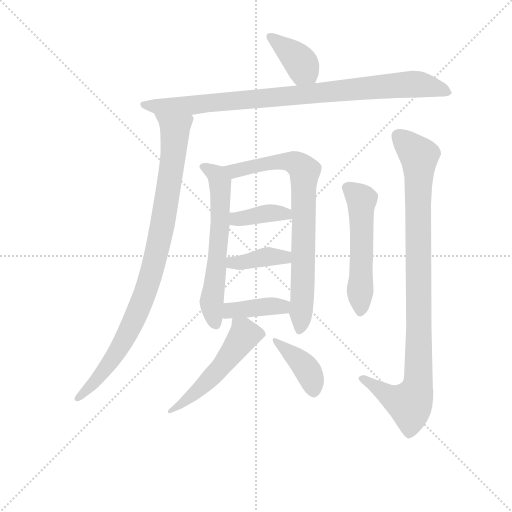
t = 0.00 s
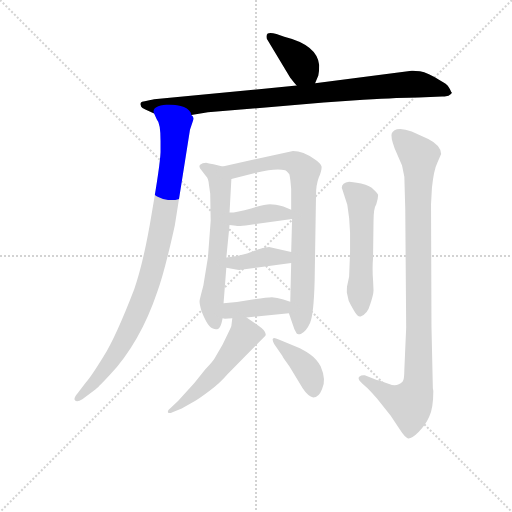
t = 1.78 s
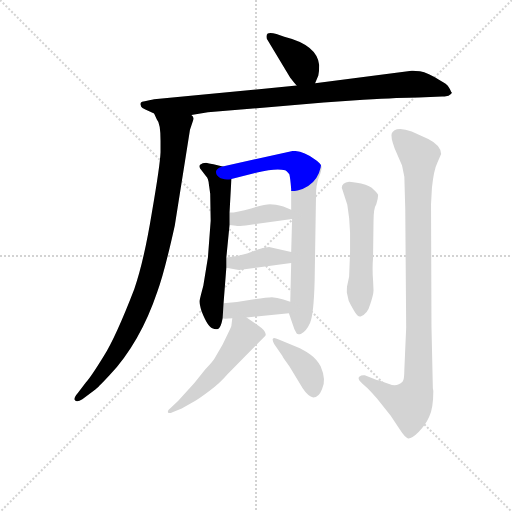
t = 3.56 s
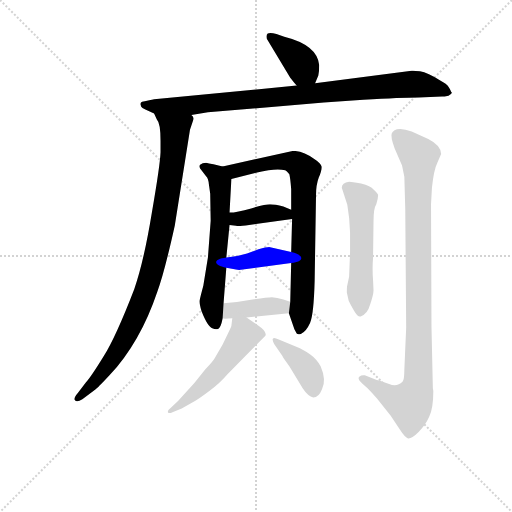
t = 5.34 s
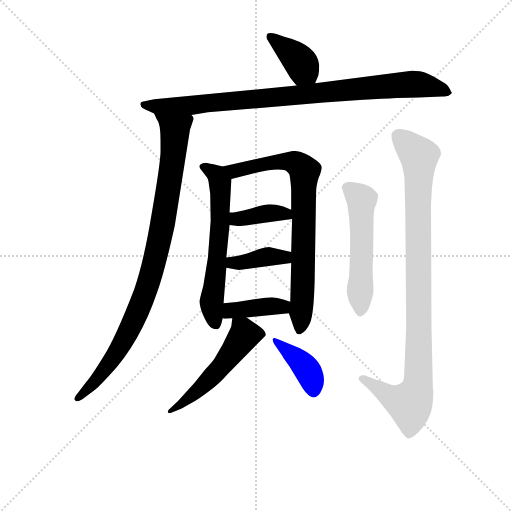
t = 7.11 s
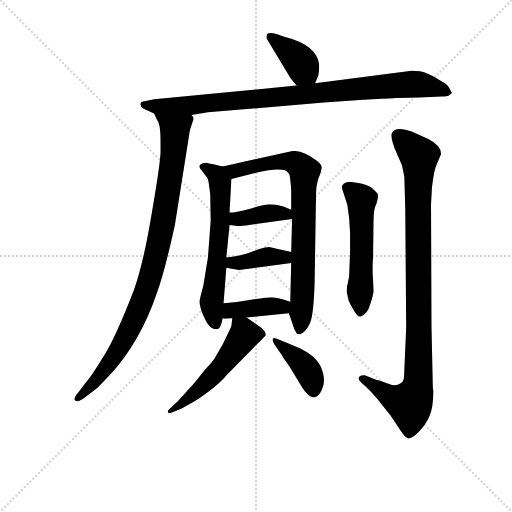
t = 8.89 s

The animated SVG that drew these frames (rendered in a browser with its animation timeline set to each time). Animation: 12 CSS @keyframes rules; one cycle of 8.89 s.

<svg version="1.1" viewBox="0 0 1024 1024" xmlns="http://www.w3.org/2000/svg">
  <g stroke="lightgray" stroke-dasharray="1,1" stroke-width="1" transform="scale(4, 4)">
    <line x1="0" y1="0" x2="256" y2="256"></line>
    <line x1="256" y1="0" x2="0" y2="256"></line>
    <line x1="128" y1="0" x2="128" y2="256"></line>
    <line x1="0" y1="128" x2="256" y2="128"></line>
  </g>
<g transform="scale(0.92, -0.92) translate(60, -900)">
   <style type="text/css">
    @keyframes keyframes0 {
      from {
       stroke: blue;
       stroke-dashoffset: 387;
       stroke-width: 128;
       }
       56% {
       animation-timing-function: step-end;
       stroke: blue;
       stroke-dashoffset: 0;
       stroke-width: 128;
       }
       to {
       stroke: black;
       stroke-width: 1024;
       }
       }
       #make-me-a-hanzi-animation-0 {
         animation: keyframes0 0.564941s both;
         animation-delay: 0.000000s;
         animation-timing-function: linear;
       }
    @keyframes keyframes1 {
      from {
       stroke: blue;
       stroke-dashoffset: 919;
       stroke-width: 128;
       }
       75% {
       animation-timing-function: step-end;
       stroke: blue;
       stroke-dashoffset: 0;
       stroke-width: 128;
       }
       to {
       stroke: black;
       stroke-width: 1024;
       }
       }
       #make-me-a-hanzi-animation-1 {
         animation: keyframes1 0.997884s both;
         animation-delay: 0.564941s;
         animation-timing-function: linear;
       }
    @keyframes keyframes2 {
      from {
       stroke: blue;
       stroke-dashoffset: 943;
       stroke-width: 128;
       }
       75% {
       animation-timing-function: step-end;
       stroke: blue;
       stroke-dashoffset: 0;
       stroke-width: 128;
       }
       to {
       stroke: black;
       stroke-width: 1024;
       }
       }
       #make-me-a-hanzi-animation-2 {
         animation: keyframes2 1.017415s both;
         animation-delay: 1.562826s;
         animation-timing-function: linear;
       }
    @keyframes keyframes3 {
      from {
       stroke: blue;
       stroke-dashoffset: 618;
       stroke-width: 128;
       }
       67% {
       animation-timing-function: step-end;
       stroke: blue;
       stroke-dashoffset: 0;
       stroke-width: 128;
       }
       to {
       stroke: black;
       stroke-width: 1024;
       }
       }
       #make-me-a-hanzi-animation-3 {
         animation: keyframes3 0.752930s both;
         animation-delay: 2.580241s;
         animation-timing-function: linear;
       }
    @keyframes keyframes4 {
      from {
       stroke: blue;
       stroke-dashoffset: 781;
       stroke-width: 128;
       }
       72% {
       animation-timing-function: step-end;
       stroke: blue;
       stroke-dashoffset: 0;
       stroke-width: 128;
       }
       to {
       stroke: black;
       stroke-width: 1024;
       }
       }
       #make-me-a-hanzi-animation-4 {
         animation: keyframes4 0.885579s both;
         animation-delay: 3.333171s;
         animation-timing-function: linear;
       }
    @keyframes keyframes5 {
      from {
       stroke: blue;
       stroke-dashoffset: 384;
       stroke-width: 128;
       }
       56% {
       animation-timing-function: step-end;
       stroke: blue;
       stroke-dashoffset: 0;
       stroke-width: 128;
       }
       to {
       stroke: black;
       stroke-width: 1024;
       }
       }
       #make-me-a-hanzi-animation-5 {
         animation: keyframes5 0.562500s both;
         animation-delay: 4.218750s;
         animation-timing-function: linear;
       }
    @keyframes keyframes6 {
      from {
       stroke: blue;
       stroke-dashoffset: 388;
       stroke-width: 128;
       }
       56% {
       animation-timing-function: step-end;
       stroke: blue;
       stroke-dashoffset: 0;
       stroke-width: 128;
       }
       to {
       stroke: black;
       stroke-width: 1024;
       }
       }
       #make-me-a-hanzi-animation-6 {
         animation: keyframes6 0.565755s both;
         animation-delay: 4.781250s;
         animation-timing-function: linear;
       }
    @keyframes keyframes7 {
      from {
       stroke: blue;
       stroke-dashoffset: 396;
       stroke-width: 128;
       }
       56% {
       animation-timing-function: step-end;
       stroke: blue;
       stroke-dashoffset: 0;
       stroke-width: 128;
       }
       to {
       stroke: black;
       stroke-width: 1024;
       }
       }
       #make-me-a-hanzi-animation-7 {
         animation: keyframes7 0.572266s both;
         animation-delay: 5.347005s;
         animation-timing-function: linear;
       }
    @keyframes keyframes8 {
      from {
       stroke: blue;
       stroke-dashoffset: 525;
       stroke-width: 128;
       }
       63% {
       animation-timing-function: step-end;
       stroke: blue;
       stroke-dashoffset: 0;
       stroke-width: 128;
       }
       to {
       stroke: black;
       stroke-width: 1024;
       }
       }
       #make-me-a-hanzi-animation-8 {
         animation: keyframes8 0.677246s both;
         animation-delay: 5.919271s;
         animation-timing-function: linear;
       }
    @keyframes keyframes9 {
      from {
       stroke: blue;
       stroke-dashoffset: 384;
       stroke-width: 128;
       }
       56% {
       animation-timing-function: step-end;
       stroke: blue;
       stroke-dashoffset: 0;
       stroke-width: 128;
       }
       to {
       stroke: black;
       stroke-width: 1024;
       }
       }
       #make-me-a-hanzi-animation-9 {
         animation: keyframes9 0.562500s both;
         animation-delay: 6.596517s;
         animation-timing-function: linear;
       }
    @keyframes keyframes10 {
      from {
       stroke: blue;
       stroke-dashoffset: 537;
       stroke-width: 128;
       }
       64% {
       animation-timing-function: step-end;
       stroke: blue;
       stroke-dashoffset: 0;
       stroke-width: 128;
       }
       to {
       stroke: black;
       stroke-width: 1024;
       }
       }
       #make-me-a-hanzi-animation-10 {
         animation: keyframes10 0.687012s both;
         animation-delay: 7.159017s;
         animation-timing-function: linear;
       }
    @keyframes keyframes11 {
      from {
       stroke: blue;
       stroke-dashoffset: 978;
       stroke-width: 128;
       }
       76% {
       animation-timing-function: step-end;
       stroke: blue;
       stroke-dashoffset: 0;
       stroke-width: 128;
       }
       to {
       stroke: black;
       stroke-width: 1024;
       }
       }
       #make-me-a-hanzi-animation-11 {
         animation: keyframes11 1.045898s both;
         animation-delay: 7.846029s;
         animation-timing-function: linear;
       }
</style>
<path d="M 625.0 719.0 L 632.0 736.0 Q 634.0 745.0 634.0 758.0 Q 630.0 802.0 558.0 820.0 L 541.0 826.0 Q 527.0 830.0 522.0 827.0 Q 518.0 824.0 520.0 816.0 L 571.0 731.0 Q 582.0 717.0 585.0 714.0 C 605.0 692.0 614.0 691.0 625.0 719.0 Z" fill="lightgray"></path> 
<path d="M 356.0 650.0 L 392.0 656.0 L 644.0 677.0 L 730.0 683.0 Q 813.0 688.0 850.0 688.0 L 901.0 690.0 Q 905.0 690.0 915.0 692.0 Q 925.0 698.0 921.0 700.0 Q 921.0 701.0 916.0 710.0 Q 911.0 718.0 897.0 725.0 Q 870.0 742.0 853.0 745.0 Q 837.0 747.0 835.0 746.0 L 625.0 719.0 L 585.0 714.0 L 275.0 684.0 Q 267.0 682.0 249.0 679.0 Q 246.0 678.0 245.0 674.0 L 247.0 668.0 Q 248.0 666.0 256.0 662.0 L 275.0 653.0 L 356.0 650.0 Z" fill="lightgray"></path> 
<path d="M 353.0 618.0 L 361.0 642.0 Q 361.0 646.0 356.0 650.0 C 354.0 680.0 262.0 680.0 275.0 653.0 L 281.0 640.0 Q 289.0 632.0 289.0 594.0 L 289.0 569.0 Q 288.0 541.0 270.0 437.0 Q 253.0 333.0 232.0 272.0 Q 192.0 168.0 165.0 125.0 Q 138.0 81.0 127.0 69.0 L 110.0 47.0 Q 99.0 34.0 103.0 30.0 Q 107.0 25.0 119.0 32.0 L 148.0 54.0 Q 151.0 55.0 178.0 84.0 Q 245.0 156.0 282.0 266.0 Q 297.0 306.0 320.0 410.0 L 353.0 618.0 Z" fill="lightgray"></path> 
<path d="M 424.0 538.0 L 404.0 543.0 Q 393.0 544.0 388.0 546.0 Q 380.0 546.0 375.0 542.0 Q 371.0 537.0 378.0 530.0 L 388.0 517.0 Q 393.0 512.0 394.0 500.0 L 397.0 479.0 L 398.0 420.0 L 392.0 340.0 L 382.0 279.0 Q 375.0 253.0 374.0 247.0 Q 373.0 241.0 378.0 224.0 Q 392.0 188.0 403.0 186.0 Q 408.0 183.0 414.0 185.0 Q 420.0 187.0 424.0 208.0 L 426.0 241.0 L 432.0 318.0 L 432.0 340.0 L 439.0 411.0 L 439.0 438.0 L 443.0 511.0 C 444.0 533.0 444.0 533.0 424.0 538.0 Z" fill="lightgray"></path> 
<path d="M 568.0 219.0 L 580.0 184.0 L 585.0 175.0 Q 587.0 172.0 594.0 174.0 Q 606.0 180.0 614.0 198.0 Q 622.0 215.0 624.0 289.0 L 627.0 476.0 Q 627.0 498.0 633.0 514.0 Q 640.0 530.0 639.0 538.0 Q 638.0 545.0 624.0 554.0 Q 599.0 572.0 577.0 572.0 L 424.0 538.0 C 395.0 531.0 414.0 504.0 443.0 511.0 L 499.0 525.0 Q 539.0 535.0 560.0 530.0 Q 563.0 529.0 569.0 521.0 Q 571.0 514.0 573.0 489.0 L 573.0 444.0 L 575.0 424.0 L 573.0 352.0 L 573.0 328.0 L 571.0 244.0 L 568.0 219.0 Z" fill="lightgray"></path> 
<path d="M 439.0 411.0 L 453.0 409.0 Q 453.0 408.0 474.0 410.0 L 575.0 424.0 C 605.0 428.0 601.0 433.0 573.0 444.0 L 556.0 451.0 Q 538.0 456.0 527.0 456.0 Q 517.0 456.0 486.0 447.0 Q 455.0 438.0 439.0 438.0 C 409.0 437.0 409.0 415.0 439.0 411.0 Z" fill="lightgray"></path> 
<path d="M 432.0 318.0 L 453.0 314.0 Q 460.0 312.0 476.0 315.0 L 573.0 328.0 C 603.0 332.0 602.0 345.0 573.0 352.0 L 525.0 363.0 Q 519.0 363.0 502.0 358.0 L 477.0 349.0 Q 461.0 344.0 432.0 340.0 C 402.0 336.0 403.0 324.0 432.0 318.0 Z" fill="lightgray"></path> 
<path d="M 476.0 210.0 L 568.0 219.0 C 598.0 222.0 599.0 235.0 571.0 244.0 L 556.0 249.0 Q 542.0 253.0 531.0 254.0 Q 521.0 254.0 489.0 249.0 Q 458.0 243.0 426.0 241.0 C 396.0 239.0 395.0 214.0 424.0 208.0 L 429.0 207.0 L 445.0 208.0 L 476.0 210.0 Z" fill="lightgray"></path> 
<path d="M 315.0 4.0 L 335.0 12.0 L 358.0 25.0 Q 370.0 31.0 395.0 50.0 Q 420.0 69.0 434.0 86.0 L 517.0 170.0 Q 521.0 179.0 502.0 192.0 L 476.0 210.0 C 451.0 227.0 448.0 230.0 445.0 208.0 L 443.0 192.0 Q 443.0 190.0 434.0 172.0 L 424.0 151.0 L 407.0 122.0 Q 405.0 117.0 386.0 97.0 L 363.0 68.0 L 327.0 28.0 L 312.0 14.0 Q 304.0 8.0 305.0 4.0 Q 307.0 0.0 315.0 4.0 Z" fill="lightgray"></path> 
<path d="M 536.0 152.0 L 554.0 126.0 Q 554.0 124.0 569.0 104.0 L 598.0 56.0 Q 610.0 38.0 621.0 36.0 Q 633.0 36.0 640.0 54.0 Q 650.0 74.0 637.0 104.0 Q 627.0 120.0 616.0 128.0 Q 606.0 136.0 592.0 143.0 L 546.0 162.0 Q 526.0 172.0 536.0 152.0 Z" fill="lightgray"></path> 
<path d="M 683.0 492.0 L 695.0 455.0 L 699.0 426.0 L 701.0 394.0 L 701.0 352.0 L 699.0 299.0 L 695.0 280.0 Q 694.0 278.0 694.0 264.0 L 698.0 246.0 Q 702.0 237.0 710.0 224.0 Q 718.0 210.0 724.0 212.0 Q 739.0 217.0 745.0 239.0 Q 752.0 260.0 752.0 269.0 L 751.0 291.0 Q 749.0 315.0 751.0 340.0 L 752.0 419.0 Q 752.0 447.0 758.0 456.0 Q 762.0 468.0 762.0 476.0 Q 761.0 480.0 752.0 488.0 Q 746.0 496.0 725.0 501.0 Q 704.0 505.0 699.0 505.0 Q 683.0 503.0 683.0 492.0 Z" fill="lightgray"></path> 
<path d="M 881.0 56.0 L 878.0 191.0 L 877.0 456.0 L 879.0 492.0 Q 883.0 531.0 891.0 547.0 L 899.0 565.0 Q 899.0 584.0 871.0 598.0 L 835.0 614.0 Q 815.0 622.0 803.0 619.0 Q 791.0 615.0 791.0 606.0 Q 791.0 597.0 794.0 589.0 L 798.0 577.0 L 814.0 540.0 L 819.0 516.0 L 821.0 446.0 L 823.0 188.0 L 819.0 96.0 Q 819.0 74.0 815.0 70.0 Q 803.0 58.0 786.0 65.0 Q 769.0 72.0 759.0 74.0 L 733.0 84.0 Q 726.0 85.0 721.0 81.0 Q 716.0 76.0 728.0 66.0 L 739.0 56.0 Q 748.0 47.0 760.0 33.0 L 789.0 -3.0 L 810.0 -35.0 Q 821.0 -52.0 827.0 -53.0 Q 835.0 -54.0 850.0 -39.0 Q 865.0 -24.0 873.0 -6.0 Q 882.0 12.0 882.0 50.0 L 881.0 56.0 Z" fill="lightgray"></path> 
      <clipPath id="make-me-a-hanzi-clip-0">
      <path d="M 625.0 719.0 L 632.0 736.0 Q 634.0 745.0 634.0 758.0 Q 630.0 802.0 558.0 820.0 L 541.0 826.0 Q 527.0 830.0 522.0 827.0 Q 518.0 824.0 520.0 816.0 L 571.0 731.0 Q 582.0 717.0 585.0 714.0 C 605.0 692.0 614.0 691.0 625.0 719.0 Z" fill="lightgray"></path>
      </clipPath>
      <path clip-path="url(#make-me-a-hanzi-clip-0)" d="M 527.0 820.0 L 584.0 775.0 L 617.0 727.0 " fill="none" id="make-me-a-hanzi-animation-0" stroke-dasharray="259 518" stroke-linecap="round"></path>

      <clipPath id="make-me-a-hanzi-clip-1">
      <path d="M 356.0 650.0 L 392.0 656.0 L 644.0 677.0 L 730.0 683.0 Q 813.0 688.0 850.0 688.0 L 901.0 690.0 Q 905.0 690.0 915.0 692.0 Q 925.0 698.0 921.0 700.0 Q 921.0 701.0 916.0 710.0 Q 911.0 718.0 897.0 725.0 Q 870.0 742.0 853.0 745.0 Q 837.0 747.0 835.0 746.0 L 625.0 719.0 L 585.0 714.0 L 275.0 684.0 Q 267.0 682.0 249.0 679.0 Q 246.0 678.0 245.0 674.0 L 247.0 668.0 Q 248.0 666.0 256.0 662.0 L 275.0 653.0 L 356.0 650.0 Z" fill="lightgray"></path>
      </clipPath>
      <path clip-path="url(#make-me-a-hanzi-clip-1)" d="M 252.0 673.0 L 359.0 671.0 L 831.0 717.0 L 867.0 714.0 L 911.0 701.0 " fill="none" id="make-me-a-hanzi-animation-1" stroke-dasharray="791 1582" stroke-linecap="round"></path>

      <clipPath id="make-me-a-hanzi-clip-2">
      <path d="M 353.0 618.0 L 361.0 642.0 Q 361.0 646.0 356.0 650.0 C 354.0 680.0 262.0 680.0 275.0 653.0 L 281.0 640.0 Q 289.0 632.0 289.0 594.0 L 289.0 569.0 Q 288.0 541.0 270.0 437.0 Q 253.0 333.0 232.0 272.0 Q 192.0 168.0 165.0 125.0 Q 138.0 81.0 127.0 69.0 L 110.0 47.0 Q 99.0 34.0 103.0 30.0 Q 107.0 25.0 119.0 32.0 L 148.0 54.0 Q 151.0 55.0 178.0 84.0 Q 245.0 156.0 282.0 266.0 Q 297.0 306.0 320.0 410.0 L 353.0 618.0 Z" fill="lightgray"></path>
      </clipPath>
      <path clip-path="url(#make-me-a-hanzi-clip-2)" d="M 282.0 648.0 L 321.0 616.0 L 310.0 511.0 L 277.0 336.0 L 257.0 266.0 L 215.0 170.0 L 161.0 85.0 L 107.0 33.0 " fill="none" id="make-me-a-hanzi-animation-2" stroke-dasharray="815 1630" stroke-linecap="round"></path>

      <clipPath id="make-me-a-hanzi-clip-3">
      <path d="M 424.0 538.0 L 404.0 543.0 Q 393.0 544.0 388.0 546.0 Q 380.0 546.0 375.0 542.0 Q 371.0 537.0 378.0 530.0 L 388.0 517.0 Q 393.0 512.0 394.0 500.0 L 397.0 479.0 L 398.0 420.0 L 392.0 340.0 L 382.0 279.0 Q 375.0 253.0 374.0 247.0 Q 373.0 241.0 378.0 224.0 Q 392.0 188.0 403.0 186.0 Q 408.0 183.0 414.0 185.0 Q 420.0 187.0 424.0 208.0 L 426.0 241.0 L 432.0 318.0 L 432.0 340.0 L 439.0 411.0 L 439.0 438.0 L 443.0 511.0 C 444.0 533.0 444.0 533.0 424.0 538.0 Z" fill="lightgray"></path>
      </clipPath>
      <path clip-path="url(#make-me-a-hanzi-clip-3)" d="M 383.0 538.0 L 411.0 519.0 L 418.0 503.0 L 419.0 418.0 L 400.0 244.0 L 409.0 194.0 " fill="none" id="make-me-a-hanzi-animation-3" stroke-dasharray="490 980" stroke-linecap="round"></path>

      <clipPath id="make-me-a-hanzi-clip-4">
      <path d="M 568.0 219.0 L 580.0 184.0 L 585.0 175.0 Q 587.0 172.0 594.0 174.0 Q 606.0 180.0 614.0 198.0 Q 622.0 215.0 624.0 289.0 L 627.0 476.0 Q 627.0 498.0 633.0 514.0 Q 640.0 530.0 639.0 538.0 Q 638.0 545.0 624.0 554.0 Q 599.0 572.0 577.0 572.0 L 424.0 538.0 C 395.0 531.0 414.0 504.0 443.0 511.0 L 499.0 525.0 Q 539.0 535.0 560.0 530.0 Q 563.0 529.0 569.0 521.0 Q 571.0 514.0 573.0 489.0 L 573.0 444.0 L 575.0 424.0 L 573.0 352.0 L 573.0 328.0 L 571.0 244.0 L 568.0 219.0 Z" fill="lightgray"></path>
      </clipPath>
      <path clip-path="url(#make-me-a-hanzi-clip-4)" d="M 432.0 537.0 L 450.0 529.0 L 527.0 546.0 L 574.0 549.0 L 601.0 531.0 L 599.0 278.0 L 591.0 184.0 " fill="none" id="make-me-a-hanzi-animation-4" stroke-dasharray="653 1306" stroke-linecap="round"></path>

      <clipPath id="make-me-a-hanzi-clip-5">
      <path d="M 439.0 411.0 L 453.0 409.0 Q 453.0 408.0 474.0 410.0 L 575.0 424.0 C 605.0 428.0 601.0 433.0 573.0 444.0 L 556.0 451.0 Q 538.0 456.0 527.0 456.0 Q 517.0 456.0 486.0 447.0 Q 455.0 438.0 439.0 438.0 C 409.0 437.0 409.0 415.0 439.0 411.0 Z" fill="lightgray"></path>
      </clipPath>
      <path clip-path="url(#make-me-a-hanzi-clip-5)" d="M 446.0 431.0 L 454.0 424.0 L 544.0 438.0 L 561.0 435.0 L 567.0 428.0 " fill="none" id="make-me-a-hanzi-animation-5" stroke-dasharray="256 512" stroke-linecap="round"></path>

      <clipPath id="make-me-a-hanzi-clip-6">
      <path d="M 432.0 318.0 L 453.0 314.0 Q 460.0 312.0 476.0 315.0 L 573.0 328.0 C 603.0 332.0 602.0 345.0 573.0 352.0 L 525.0 363.0 Q 519.0 363.0 502.0 358.0 L 477.0 349.0 Q 461.0 344.0 432.0 340.0 C 402.0 336.0 403.0 324.0 432.0 318.0 Z" fill="lightgray"></path>
      </clipPath>
      <path clip-path="url(#make-me-a-hanzi-clip-6)" d="M 438.0 324.0 L 514.0 341.0 L 559.0 341.0 L 565.0 334.0 " fill="none" id="make-me-a-hanzi-animation-6" stroke-dasharray="260 520" stroke-linecap="round"></path>

      <clipPath id="make-me-a-hanzi-clip-7">
      <path d="M 476.0 210.0 L 568.0 219.0 C 598.0 222.0 599.0 235.0 571.0 244.0 L 556.0 249.0 Q 542.0 253.0 531.0 254.0 Q 521.0 254.0 489.0 249.0 Q 458.0 243.0 426.0 241.0 C 396.0 239.0 395.0 214.0 424.0 208.0 L 429.0 207.0 L 445.0 208.0 L 476.0 210.0 Z" fill="lightgray"></path>
      </clipPath>
      <path clip-path="url(#make-me-a-hanzi-clip-7)" d="M 428.0 213.0 L 440.0 223.0 L 501.0 233.0 L 554.0 233.0 L 560.0 226.0 " fill="none" id="make-me-a-hanzi-animation-7" stroke-dasharray="268 536" stroke-linecap="round"></path>

      <clipPath id="make-me-a-hanzi-clip-8">
      <path d="M 315.0 4.0 L 335.0 12.0 L 358.0 25.0 Q 370.0 31.0 395.0 50.0 Q 420.0 69.0 434.0 86.0 L 517.0 170.0 Q 521.0 179.0 502.0 192.0 L 476.0 210.0 C 451.0 227.0 448.0 230.0 445.0 208.0 L 443.0 192.0 Q 443.0 190.0 434.0 172.0 L 424.0 151.0 L 407.0 122.0 Q 405.0 117.0 386.0 97.0 L 363.0 68.0 L 327.0 28.0 L 312.0 14.0 Q 304.0 8.0 305.0 4.0 Q 307.0 0.0 315.0 4.0 Z" fill="lightgray"></path>
      </clipPath>
      <path clip-path="url(#make-me-a-hanzi-clip-8)" d="M 453.0 203.0 L 472.0 172.0 L 451.0 142.0 L 378.0 57.0 L 310.0 8.0 " fill="none" id="make-me-a-hanzi-animation-8" stroke-dasharray="397 794" stroke-linecap="round"></path>

      <clipPath id="make-me-a-hanzi-clip-9">
      <path d="M 536.0 152.0 L 554.0 126.0 Q 554.0 124.0 569.0 104.0 L 598.0 56.0 Q 610.0 38.0 621.0 36.0 Q 633.0 36.0 640.0 54.0 Q 650.0 74.0 637.0 104.0 Q 627.0 120.0 616.0 128.0 Q 606.0 136.0 592.0 143.0 L 546.0 162.0 Q 526.0 172.0 536.0 152.0 Z" fill="lightgray"></path>
      </clipPath>
      <path clip-path="url(#make-me-a-hanzi-clip-9)" d="M 548.0 150.0 L 609.0 94.0 L 621.0 50.0 " fill="none" id="make-me-a-hanzi-animation-9" stroke-dasharray="256 512" stroke-linecap="round"></path>

      <clipPath id="make-me-a-hanzi-clip-10">
      <path d="M 683.0 492.0 L 695.0 455.0 L 699.0 426.0 L 701.0 394.0 L 701.0 352.0 L 699.0 299.0 L 695.0 280.0 Q 694.0 278.0 694.0 264.0 L 698.0 246.0 Q 702.0 237.0 710.0 224.0 Q 718.0 210.0 724.0 212.0 Q 739.0 217.0 745.0 239.0 Q 752.0 260.0 752.0 269.0 L 751.0 291.0 Q 749.0 315.0 751.0 340.0 L 752.0 419.0 Q 752.0 447.0 758.0 456.0 Q 762.0 468.0 762.0 476.0 Q 761.0 480.0 752.0 488.0 Q 746.0 496.0 725.0 501.0 Q 704.0 505.0 699.0 505.0 Q 683.0 503.0 683.0 492.0 Z" fill="lightgray"></path>
      </clipPath>
      <path clip-path="url(#make-me-a-hanzi-clip-10)" d="M 697.0 491.0 L 726.0 464.0 L 724.0 223.0 " fill="none" id="make-me-a-hanzi-animation-10" stroke-dasharray="409 818" stroke-linecap="round"></path>

      <clipPath id="make-me-a-hanzi-clip-11">
      <path d="M 881.0 56.0 L 878.0 191.0 L 877.0 456.0 L 879.0 492.0 Q 883.0 531.0 891.0 547.0 L 899.0 565.0 Q 899.0 584.0 871.0 598.0 L 835.0 614.0 Q 815.0 622.0 803.0 619.0 Q 791.0 615.0 791.0 606.0 Q 791.0 597.0 794.0 589.0 L 798.0 577.0 L 814.0 540.0 L 819.0 516.0 L 821.0 446.0 L 823.0 188.0 L 819.0 96.0 Q 819.0 74.0 815.0 70.0 Q 803.0 58.0 786.0 65.0 Q 769.0 72.0 759.0 74.0 L 733.0 84.0 Q 726.0 85.0 721.0 81.0 Q 716.0 76.0 728.0 66.0 L 739.0 56.0 Q 748.0 47.0 760.0 33.0 L 789.0 -3.0 L 810.0 -35.0 Q 821.0 -52.0 827.0 -53.0 Q 835.0 -54.0 850.0 -39.0 Q 865.0 -24.0 873.0 -6.0 Q 882.0 12.0 882.0 50.0 L 881.0 56.0 Z" fill="lightgray"></path>
      </clipPath>
      <path clip-path="url(#make-me-a-hanzi-clip-11)" d="M 805.0 605.0 L 851.0 557.0 L 851.0 153.0 L 845.0 47.0 L 831.0 23.0 L 813.0 26.0 L 728.0 77.0 " fill="none" id="make-me-a-hanzi-animation-11" stroke-dasharray="850 1700" stroke-linecap="round"></path>

</g>
</svg>
